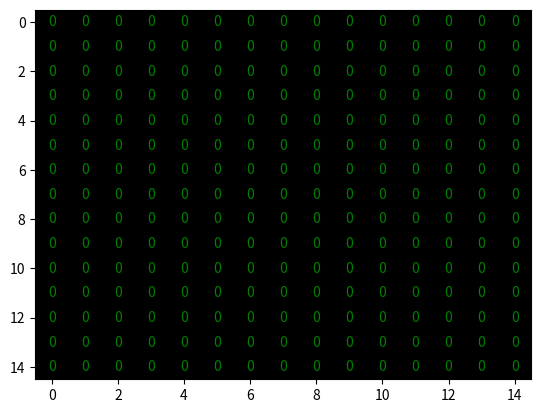
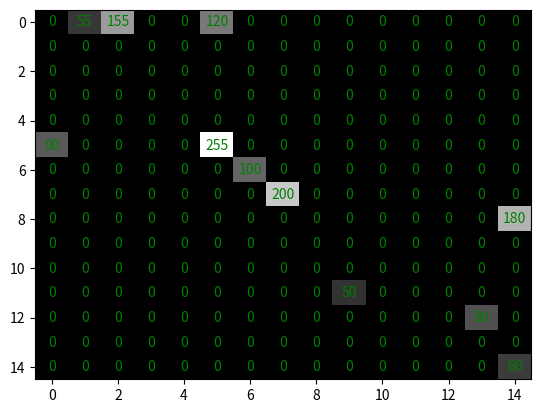

Recreate these plots in Python, in order.
# Importar librerias

import numpy as np
import matplotlib.pyplot as plt


# Imagen con valores Ceros = Negro

Image = np.zeros((15,15), np.uint8)
print (Image)

plt.figure(1)
plt.imshow(Image, interpolation ='none', aspect = 'auto', cmap='gray')
for (j,i),label in np.ndenumerate(Image):
    plt.text(i,j,label,ha='center',va='center',c='g')
Image[0,1]=55
Image[0,2]=155
Image[0,5]=120
Image[5,0]=220
Image[5,0]=90
Image[5,5]=255
Image[6,6]=100
Image[7,7]=200
Image[8,14]=180
Image[11,9]=50
Image[14,14]=60
Image[12,13]=80

plt.figure(2)
plt.imshow(Image, interpolation ='none', aspect = 'auto', cmap='gray')
for (j,i),label in np.ndenumerate(Image):
    plt.text(i,j,label,ha='center',va='center',c='g')
plt.show()